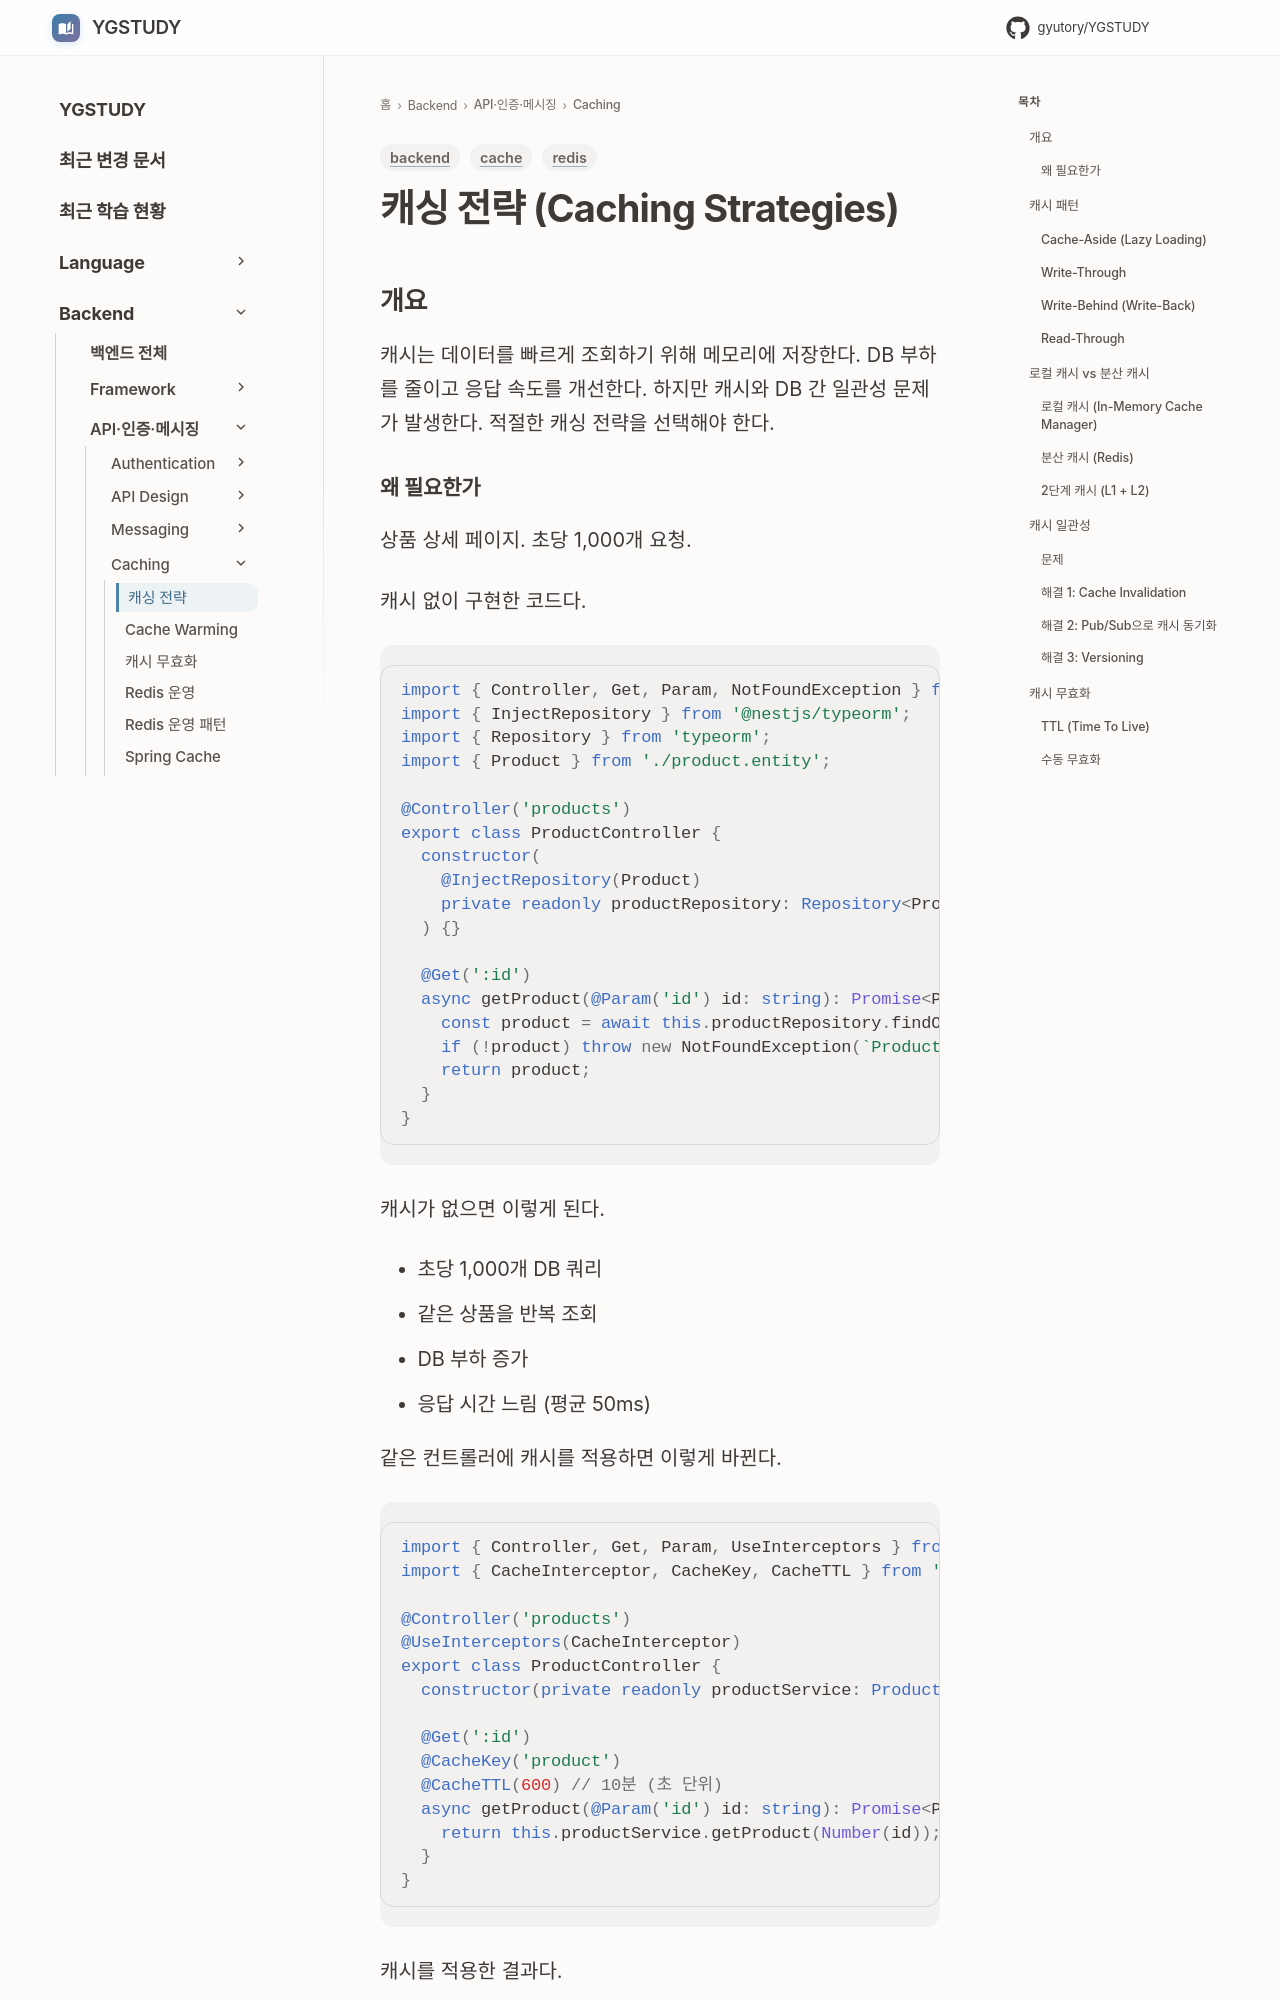

repository: GYUTORY/YGSTUDY · page: Backend/Caching/Caching_Strategies/index.html · generator: mkdocs

---
title: 캐싱 전략 (Caching Strategies)
tags: [backend, cache, redis]
updated: 2026-11-17
---

# 캐싱 전략 (Caching Strategies)

## 개요

캐시는 데이터를 빠르게 조회하기 위해 메모리에 저장한다. DB 부하를 줄이고 응답 속도를 개선한다. 하지만 캐시와 DB 간 일관성 문제가 발생한다. 적절한 캐싱 전략을 선택해야 한다.
